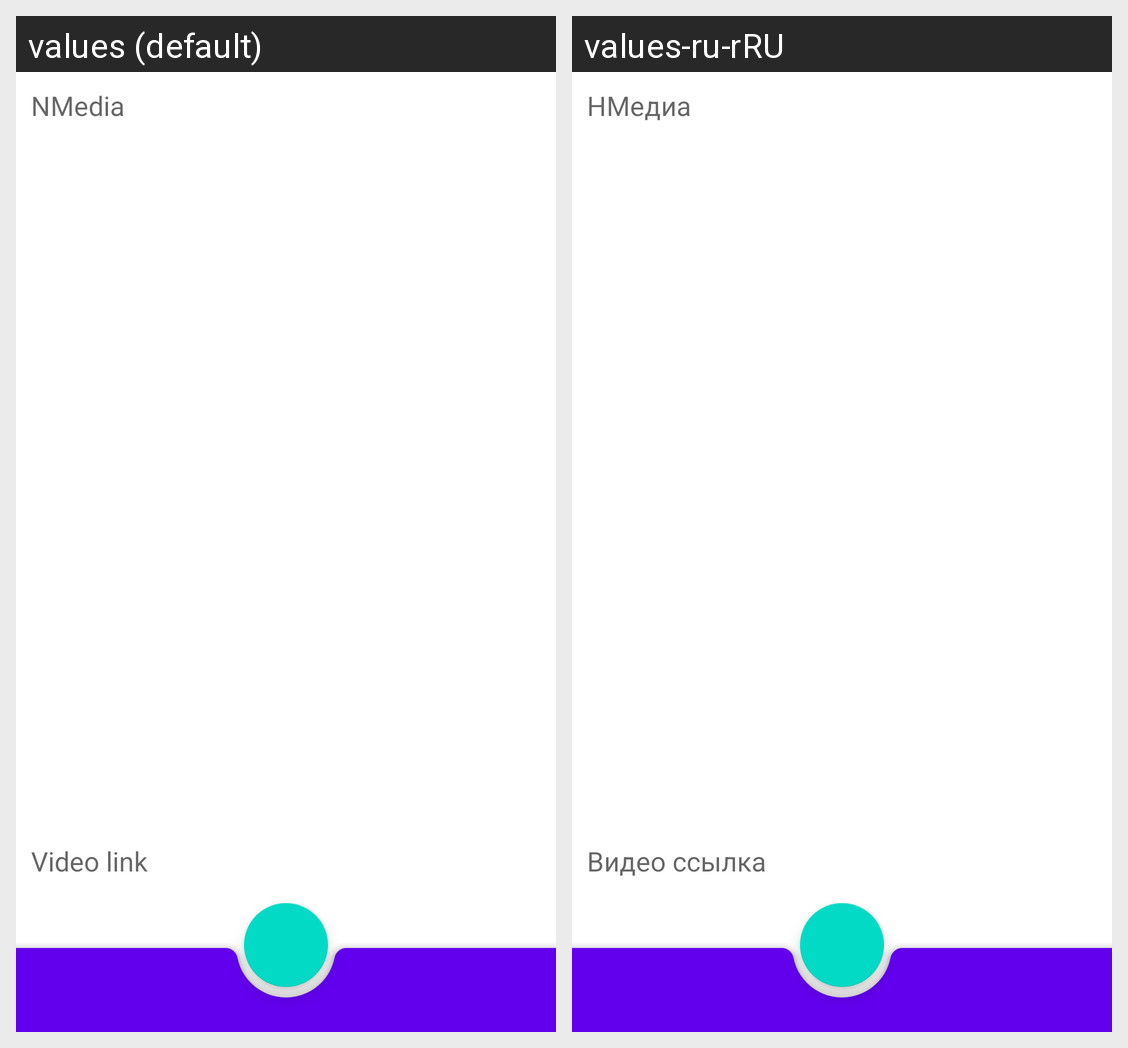

Locale-by-locale string values for the Android screen shown in this grid:
Android screen res/layout/activity_new_or_edit_post.xml rendered under 2 locales, left to right: values (default), values-ru-rRU. Device: Nexus 5 (rendered at 1080×1920; each locale shown at half size, 540×960, under a caption strip naming it); theme Theme.NMedia.
Strings drawn on this screen, with the default value and each locale's value (text and hints the layout hard-codes, and strings that could not be matched under every locale, appear in the picture but are not listed):

app_name
  values: NMedia
  values-ru-rRU: НМедиа

video_link
  values: Video link
  values-ru-rRU: Видео ссылка
